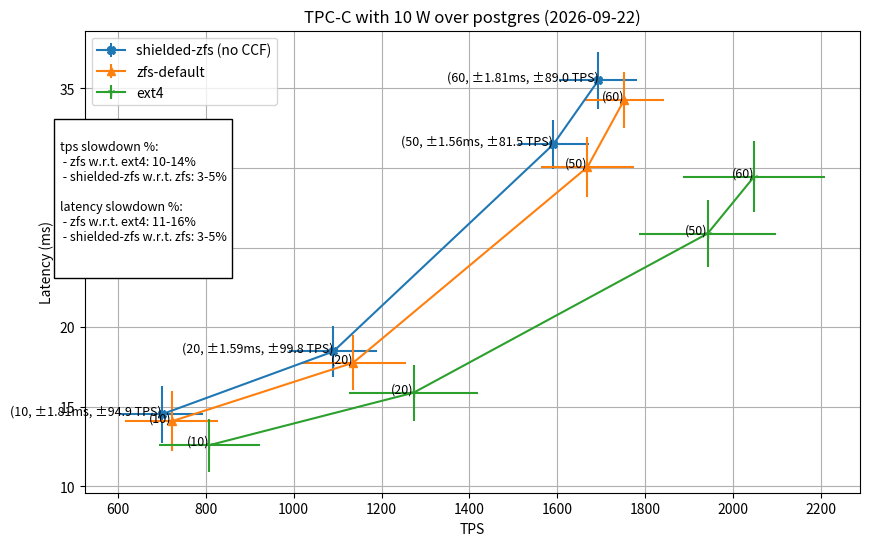

Reproduce this figure in Python.
import matplotlib.pyplot as plt
import numpy as np
from datetime import date


today = date.today()

date_string = today.strftime("%Y-%m-%d")

clients = [
    10,
    20,
    50,
    60
]

# Sample data for latency and throughput
latency_ext4 = [
   12.58444444,
   15.88333333,
   25.88111111,
   29.44222222
]

throughput_ext4 = [
   808.1211111,
   1273.252222,
   1942.785556,
   2048.286667
]



latency_default_zfs = [
   14.08444444,
   17.76666667,
   30.05555556,
   34.29666667
]

throughput_default_zfs = [
   722.3555556,
   1135.707778,
   1669.028889,
   1753.138889
]

latency_shielded_zfs = [
    14.51888889,
    18.47111111,
    31.48444444,
    35.50222222
]

throughput_shielded_zfs =[
   699.1588889,
   1090.221111,
   1591.326667,
   1693.775556
]



# Example standard deviations
latency_ext4_stdev = [
    1.670068196,
    1.753745991,
    2.102845955,
    2.229634375
]

throughput_ext4_stdev = [
   116.0535314,
   146.8411276,
   156.379864,
   160.7901027
]

latency_default_zfs_stdev = [
   1.878104837,
   1.73511527,
   1.866722469,
   1.751328067
]

throughput_default_zfs_stdev = [
   105.671042,
   118.9560323,
   106.0717753,
   90.80525734
]

latency_shielded_zfs_stdev = [
    1.811756361,
    1.588147068,
    1.562770865,
    1.806230728
]

throughput_shielded_zfs_stdev = [
    94.87648582,
    99.83438016,
    81.53434154,
    88.98617773
]




# Create a plot
plt.figure(figsize=(10, 6))
plt.errorbar(throughput_shielded_zfs, latency_shielded_zfs, xerr=throughput_shielded_zfs_stdev, yerr=latency_shielded_zfs_stdev, marker='X', label="shielded-zfs (no CCF)")
plt.errorbar(throughput_default_zfs, latency_default_zfs, xerr=throughput_default_zfs_stdev, yerr=latency_default_zfs_stdev, marker='^', label="zfs-default")
plt.errorbar(throughput_ext4, latency_ext4, xerr=throughput_ext4_stdev, yerr=latency_ext4_stdev, marker='1', label="ext4")



# Add text on top of the data points
for i in range(len(throughput_shielded_zfs)):
    plt.text(throughput_shielded_zfs[i], latency_shielded_zfs[i], f'({clients[i]}, ±{latency_shielded_zfs_stdev[i]:.2f}ms, ±{throughput_shielded_zfs_stdev[i]:.1f} TPS)',fontsize=9, ha='right'
)

for i in range(len(throughput_default_zfs)):
    plt.text(throughput_default_zfs[i], latency_default_zfs[i],  f'({clients[i]})', fontsize=9, ha='right')

for i in range(len(throughput_ext4)):
    plt.text(throughput_ext4[i], latency_ext4[i], f'({clients[i]})', fontsize=9, ha='right')
 


stats_text = f"""
tps slowdown %:
 - zfs w.r.t. ext4: 10-14% 
 - shielded-zfs w.r.t. zfs: 3-5%

latency slowdown %:
 - zfs w.r.t. ext4: 11-16% 
 - shielded-zfs w.r.t. zfs: 3-5%

"""

# Add statistics text box
plt.gcf().text(0.1, 0.6, stats_text, fontsize=9, va='center', bbox=dict(facecolor='white', alpha=1))



title = f'TPC-C with 10 W over postgres ({date_string})'
# Add title and labels
plt.title(title)
plt.xlabel('TPS')
plt.ylabel('Latency (ms)')

# Show grid
plt.legend(loc="upper left")

plt.grid(True)
plt.savefig('latency_throughput_plot_'+date_string+'.png')

# Show the plot
plt.show()